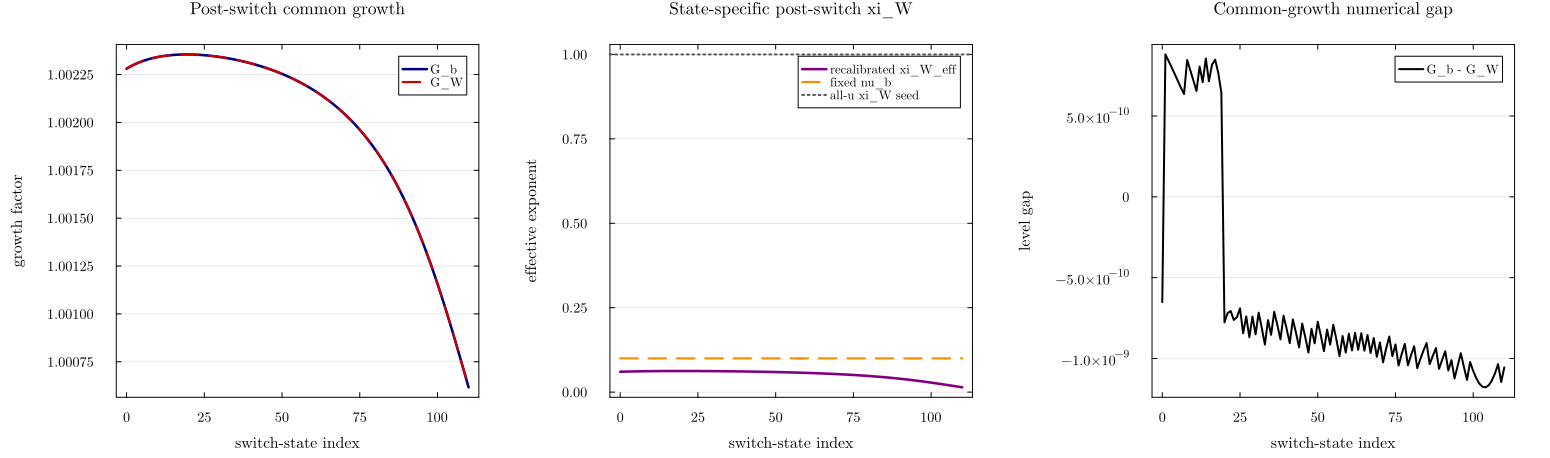

Source data for this figure (header and first rows):
switch_index, G_N_US, G_N_W, nu_b_eff, xi_W_seed, xi_W_eff, bgp_converged, bgp_residual_norm, G_b, G_W, level_gap, log_gap
0, 1.023, 1.039, 0.1, 1.0, 0.06022, true, 5.851266138279243e-10, 1.002, 1.002, -6.513354300352603e-10, -6.498532259188727e-10
1, 1.023, 1.039, 0.1, 1.0, 0.0605, true, 7.913001365267291e-10, 1.002, 1.002, 8.807221618667427e-10, 8.787099155943556e-10
2, 1.023, 1.039, 0.1, 1.0, 0.06075, true, 7.563800696885892e-10, 1.002, 1.002, 8.417555541484489e-10, 8.398252440700027e-10
3, 1.023, 1.038, 0.1, 1.0, 0.06098, true, 7.201652607591313e-10, 1.002, 1.002, 8.013665286910054e-10, 7.995228845300573e-10
4, 1.023, 1.038, 0.1, 1.0, 0.06119, true, 6.830056520357175e-10, 1.002, 1.002, 7.599425533300064e-10, 7.581888502444789e-10
5, 1.023, 1.038, 0.1, 1.0, 0.06138, true, 7.281284559288629e-10, 1.002, 1.002, 7.176810257192301e-10, 7.160204209058496e-10
6, 1.023, 1.038, 0.1, 1.0, 0.06155, true, 8.171767399191657e-10, 1.002, 1.002, 6.747233882720138e-10, 6.731586156549785e-10
7, 1.024, 1.038, 0.1, 1.0, 0.0617, true, 3.681992156190623e-10, 1.002, 1.002, 6.358646942317137e-10, 6.343869101907429e-10
8, 1.024, 1.038, 0.1, 1.0, 0.06183, true, 2.8449465006019636e-16, 1.002, 1.002, 8.466221057545908e-10, 8.446505083900546e-10
9, 1.024, 1.038, 0.1, 1.0, 0.06195, true, 4.911748545264626e-16, 1.002, 1.002, 7.838478754962352e-10, 7.820194851924922e-10
10, 1.024, 1.038, 0.1, 1.0, 0.06205, true, 2.220446049250313e-16, 1.002, 1.002, 7.199261187196271e-10, 7.182442440280268e-10
11, 1.024, 1.038, 0.1, 1.0, 0.06214, true, 3.491988362956178e-16, 1.002, 1.002, 6.548170894404848e-10, 6.532856170089751e-10
12, 1.024, 1.038, 0.1, 1.0, 0.06222, true, 7.856806128252729e-10, 1.002, 1.002, 8.058236300456656e-10, 8.039369612730662e-10
13, 1.024, 1.038, 0.1, 1.0, 0.06229, true, 7.475078907949044e-10, 1.002, 1.002, 7.095342091645307e-10, 7.078713015057359e-10
14, 1.024, 1.038, 0.1, 1.0, 0.06234, true, 9.682010733942259e-10, 1.002, 1.002, 8.553440178360461e-10, 8.533378274833137e-10
15, 1.024, 1.038, 0.1, 1.0, 0.06238, true, 8.655179459315135e-10, 1.002, 1.002, 7.151130798632721e-10, 7.134348910253774e-10
16, 1.024, 1.038, 0.1, 1.0, 0.06242, true, 2.7600028653694115e-16, 1.002, 1.002, 8.179454891177329e-10, 8.160250643610145e-10
17, 1.024, 1.038, 0.1, 1.0, 0.06244, true, 1.3765866054773087e-16, 1.002, 1.002, 8.486111813255093e-10, 8.466182117340681e-10
18, 1.024, 1.038, 0.1, 1.0, 0.06246, true, 2.220446049250313e-16, 1.002, 1.002, 7.669882506888825e-10, 7.651865842339678e-10
19, 1.024, 1.038, 0.1, 1.0, 0.06246, true, 9.830649160650728e-10, 1.002, 1.002, 6.449674128106153e-10, 6.434521825950112e-10
20, 1.024, 1.038, 0.1, 1.0, 0.06246, true, 1.1102230246251565e-16, 1.002, 1.002, -7.768721221879105e-10, -7.750470230882822e-10
21, 1.024, 1.038, 0.1, 1.0, 0.06245, true, 5.451096240257174e-16, 1.002, 1.002, -7.192455520055319e-10, -7.175559087885253e-10
22, 1.024, 1.038, 0.1, 1.0, 0.06244, true, 3.2612801348363973e-16, 1.002, 1.002, -7.064473450668629e-10, -7.047882178042031e-10
23, 1.024, 1.038, 0.1, 1.0, 0.06241, true, 4.745251270002786e-16, 1.002, 1.002, -7.616478558958306e-10, -7.598598117906918e-10
24, 1.024, 1.038, 0.1, 1.0, 0.06238, true, 1.8735013540549517e-16, 1.002, 1.002, -7.444349581220422e-10, -7.426879948708998e-10
25, 1.024, 1.038, 0.1, 1.0, 0.06234, true, 2.220446049250313e-16, 1.002, 1.002, -6.89683199439628e-10, -6.88065515588171e-10
26, 1.024, 1.038, 0.1, 1.0, 0.0623, true, 1.3452143706011494e-16, 1.002, 1.002, -8.442531118646457e-10, -8.422740087853098e-10
27, 1.024, 1.038, 0.1, 1.0, 0.06225, true, 2.1802108161138543e-16, 1.002, 1.002, -7.396825374428317e-10, -7.379499472430495e-10
28, 1.024, 1.038, 0.1, 1.0, 0.06219, true, 1.457167719820518e-16, 1.002, 1.002, -8.685099306404709e-10, -8.664772007532795e-10
29, 1.024, 1.038, 0.1, 1.0, 0.06213, true, 1.3345443838550597e-16, 1.002, 1.002, -7.41183558972125e-10, -7.394504396816826e-10
30, 1.024, 1.038, 0.1, 1.0, 0.06206, true, 5.323869138444806e-16, 1.002, 1.002, -8.508029836207243e-10, -8.488152672056493e-10
31, 1.024, 1.038, 0.1, 1.0, 0.06199, true, 4.440892098500626e-16, 1.002, 1.002, -7.164526749647848e-10, -7.147805533222473e-10
32, 1.024, 1.038, 0.1, 1.0, 0.06191, true, 2.706168622523819e-16, 1.002, 1.002, -8.114571237172186e-10, -8.095655127174362e-10
33, 1.024, 1.038, 0.1, 1.0, 0.06182, true, 2.8053780558710245e-16, 1.002, 1.002, -9.139851098183271e-10, -9.118570950400473e-10
34, 1.024, 1.038, 0.1, 1.0, 0.06173, true, 1.3704315460216776e-16, 1.002, 1.002, -7.626284048711796e-10, -7.608550070363485e-10
35, 1.024, 1.038, 0.1, 1.0, 0.06163, true, 5.251753697311115e-16, 1.002, 1.002, -8.53336068473709e-10, -8.513546829319596e-10
36, 1.023, 1.038, 0.1, 1.0, 0.06152, true, 1.3093051937657256e-16, 1.002, 1.002, -7.112410660425894e-10, -7.095918783117661e-10
37, 1.023, 1.038, 0.1, 1.0, 0.06141, true, 2.220446049250313e-16, 1.002, 1.002, -7.926934664226337e-10, -7.908582781712692e-10
38, 1.023, 1.038, 0.1, 1.0, 0.0613, true, 3.2550310859059246e-16, 1.002, 1.002, -8.814904361997833e-10, -8.79453048146378e-10
39, 1.023, 1.038, 0.1, 1.0, 0.06118, true, 1.448494102440634e-16, 1.002, 1.002, -7.354929998371063e-10, -7.337961726965048e-10
40, 1.023, 1.038, 0.1, 1.0, 0.06105, true, 2.220446049250313e-16, 1.002, 1.002, -8.165303988505457e-10, -8.146499100303295e-10
41, 1.023, 1.039, 0.1, 1.0, 0.06091, true, 1.9365144935837467e-16, 1.002, 1.002, -9.052707472534394e-10, -9.031899160863444e-10
42, 1.023, 1.039, 0.1, 1.0, 0.06077, true, 2.636779683484747e-16, 1.002, 1.002, -7.582681149642667e-10, -7.565287255158204e-10
43, 1.023, 1.039, 0.1, 1.0, 0.06062, true, 2.5672674239432526e-16, 1.002, 1.002, -8.405001139522028e-10, -8.385761768141264e-10
44, 1.023, 1.039, 0.1, 1.0, 0.06047, true, 1.3877787807814457e-16, 1.002, 1.002, -9.309089055165032e-10, -9.287826892127871e-10
45, 1.023, 1.039, 0.1, 1.0, 0.06031, true, 1.9143399500155458e-16, 1.002, 1.002, -7.84165621325883e-10, -7.823787689757722e-10
46, 1.023, 1.039, 0.1, 1.0, 0.06014, true, 2.220446049250313e-16, 1.002, 1.002, -8.69146310478186e-10, -8.671706486565456e-10
47, 1.023, 1.039, 0.1, 1.0, 0.05996, true, 2.854777372510937e-16, 1.002, 1.002, -9.629224084761745e-10, -9.607392008684212e-10
48, 1.023, 1.039, 0.1, 1.0, 0.05978, true, 2.530122162082474e-16, 1.002, 1.002, -8.167140297388187e-10, -8.148672201412077e-10
49, 1.023, 1.039, 0.1, 1.0, 0.05959, true, 3.7839766061365374e-16, 1.002, 1.002, -9.060681094297252e-10, -9.040250362538083e-10
50, 1.023, 1.039, 0.1, 1.0, 0.05939, true, 3.7727509193535006e-16, 1.002, 1.002, -7.729303863612813e-10, -7.711926383949241e-10
51, 1.023, 1.039, 0.1, 1.0, 0.05918, true, 2.220446049250313e-16, 1.002, 1.002, -8.589764455280147e-10, -8.570510347423455e-10
52, 1.023, 1.039, 0.1, 1.0, 0.05897, true, 4.3752874144886894e-16, 1.002, 1.002, -9.545455537107728e-10, -9.524128261224896e-10
53, 1.023, 1.039, 0.1, 1.0, 0.05874, true, 2.492646652950425e-16, 1.002, 1.002, -8.209459778640849e-10, -8.191176842711756e-10
54, 1.022, 1.039, 0.1, 1.0, 0.05851, true, 2.220446049250313e-16, 1.002, 1.002, -9.141496448705766e-10, -9.121208701529104e-10
55, 1.022, 1.039, 0.1, 1.0, 0.05826, true, 6.19396001620191e-17, 1.002, 1.002, -7.912774879770268e-10, -7.8952787753786e-10
56, 1.022, 1.039, 0.1, 1.0, 0.05801, true, 2.778796330235866e-16, 1.002, 1.002, -8.831058107006129e-10, -8.811605095755681e-10
57, 1.022, 1.039, 0.1, 1.0, 0.05775, true, 2.462492410525859e-16, 1.002, 1.002, -9.857283878034195e-10, -9.835657557508148e-10
58, 1.022, 1.039, 0.1, 1.0, 0.05747, true, 4.440892098500626e-16, 1.002, 1.002, -8.608773693907779e-10, -8.589963918122223e-10
59, 1.022, 1.039, 0.1, 1.0, 0.05719, true, 4.894766207962628e-16, 1.002, 1.002, -9.632448172425256e-10, -9.611492630436091e-10
... 51 more rows
